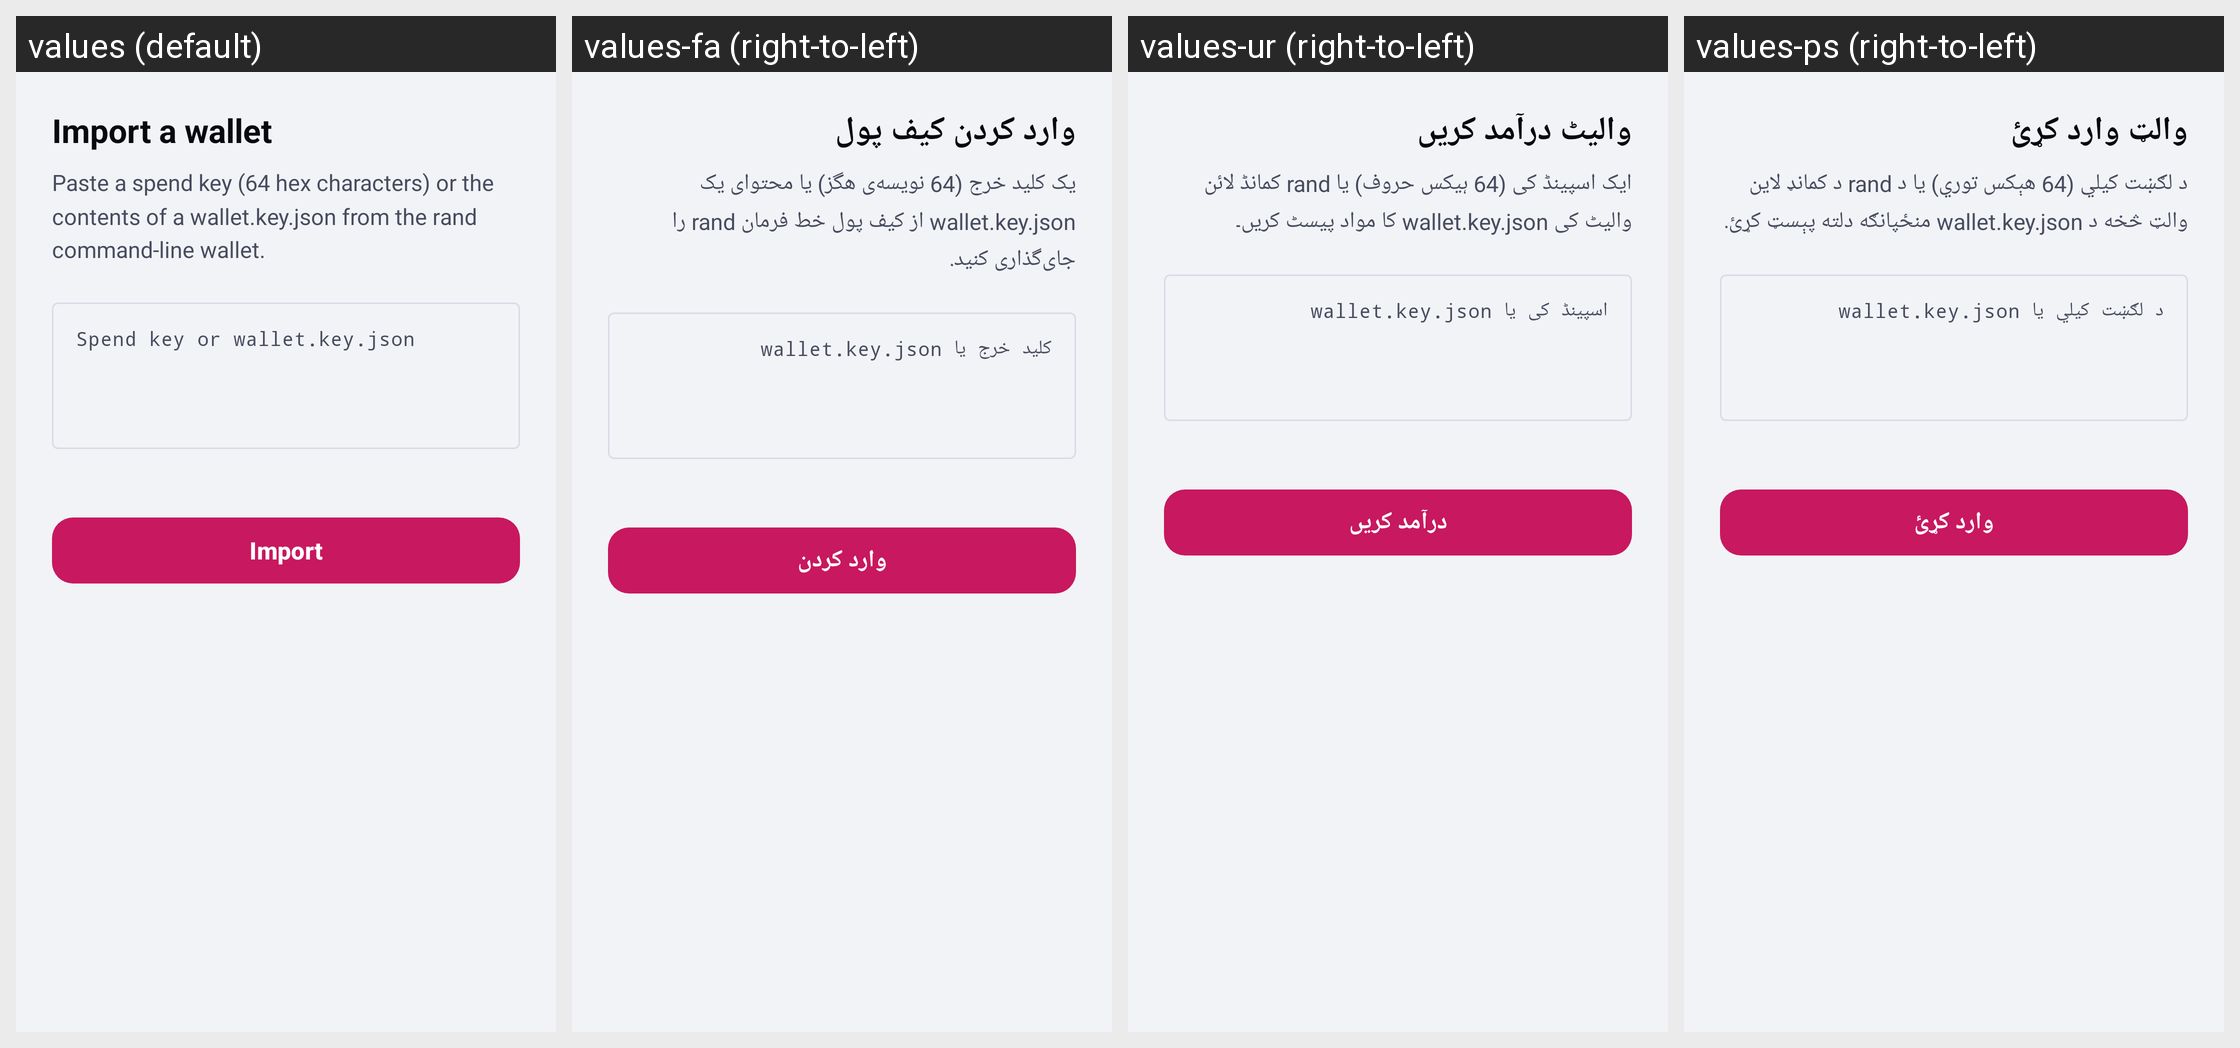

This grid shows one Android layout under several languages. Give, for every string resource on the screen, its name, the default text and each shown locale's text.
Android screen res/layout/activity_import.xml rendered under 4 locales, left to right: values (default), values-fa (right-to-left), values-ur (right-to-left), values-ps (right-to-left). Device: Nexus 5 (rendered at 1080×1920; each locale shown at half size, 540×960, under a caption strip naming it); theme Theme.RandWallet.
Other locales in the repository, not shown: values-ar, values-de, values-es, values-fr, values-hi, values-in, values-it, values-ja, values-ko, values-ms, values-pl, values-pt-rBR, values-ru, values-ta, values-zh-rCN, values-zh-rHK.
Strings drawn on this screen, with the default value and each locale's value (text and hints the layout hard-codes, and strings that could not be matched under every locale, appear in the picture but are not listed):

import_title
  values: Import a wallet
  values-fa: وارد کردن کیف پول
  values-ur: والیٹ درآمد کریں
  values-ps: والټ وارد کړئ

import_body
  values: Paste a spend key (64 hex characters) or the contents of a wallet.key.json from the rand command-line wallet.
  values-fa: یک کلید خرج (64 نویسه‌ی هگز) یا محتوای یک wallet.key.json از کیف پول خط فرمان rand را جای‌گذاری کنید.
  values-ur: ایک اسپینڈ کی (64 ہیکس حروف) یا rand کمانڈ لائن والیٹ کی wallet.key.json کا مواد پیسٹ کریں۔
  values-ps: د لګښت کیلي (64 هېکس توري) یا د rand د کمانډ لاین والټ څخه د wallet.key.json منځپانګه دلته پېسټ کړئ.

import_hint
  values: Spend key or wallet.key.json
  values-fa: کلید خرج یا wallet.key.json
  values-ur: اسپینڈ کی یا wallet.key.json
  values-ps: د لګښت کیلي یا wallet.key.json

import_action
  values: Import
  values-fa: وارد کردن
  values-ur: درآمد کریں
  values-ps: وارد کړئ
